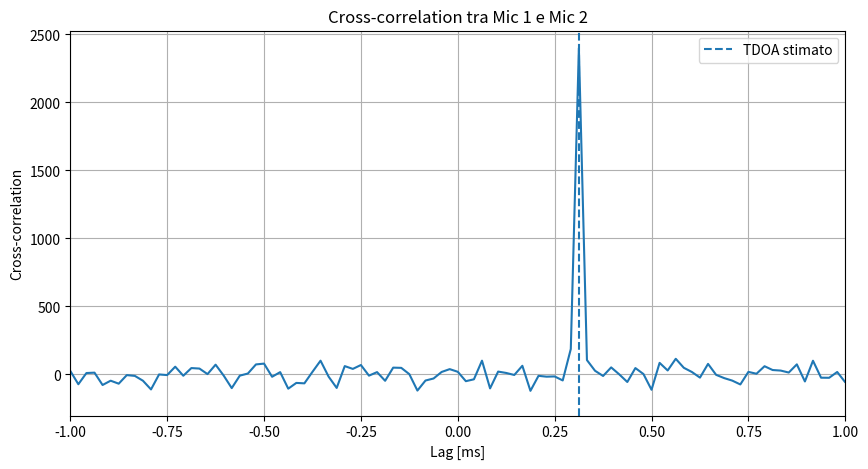

Python code for this plot:
# CALCULATION OF TDOA USING CROSS-CORRELATION

# CROSS CORRELATION: tende a rafforzare ciò che è comune/coerente tra i microfoni e a rendere meno importante ciò che non lo è 

import numpy as np
import matplotlib.pyplot as plt

# PARAMETRI
c = 343.0 # m/s velocità della luce
fs = 48000
duration = 0.05

mic1 = np.array([-0.1, 0.0])
mic2 = np.array([0.1, 0.0])

source = np.array([0.6, 1.0])

# GEOMETRIA
r1 = np.linalg.norm(source - mic1)
r2 = np.linalg.norm(source - mic2)

t1 = r1/c
t2 = r2/c

true_tdoa = t1 - t2

print("TDOA teorico:")
print(true_tdoa * 1e6, "microsecondi")

print("TDOA teorico in campioni:", true_tdoa * fs)

# SEGNALE DELLA SORGENTE
N = int(duration * fs)
rng = np.random.default_rng(42) # Random Number Generator con seed 42
source_signal = rng.normal(0, 1, N) # Creazione N numeri casuali distribuiti secondo una distribuzione normale (Gaussiana) dove 0 = media, 1 = deviazione standard e N numero di campioni

# RITARDI DIGITALI 
# Quindi il concetto è questo:
# Calcoliamo il ritardo in campioni quindi quanti campioni passano dal momento in cui la sorgente emette al momento in cui arriva al mic 1 e mic2
# Dopo di che calcolo il tempo totale cioè N quindi i campioni per la durata totale e poi ci sommo il massimo tra i due ritardi in modo che dopo possiamo avere un array
# in cui i primi valori sono 0 fino al valore del delay e poi il resto è il segnale che ha durata N

delay1 = round(t1 * fs)
delay2 = round(t2 * fs)

print()
print("Delay mic1:", delay1, "campioni")
print("Delay mic2:", delay2, "campioni")

total_length = N + max(delay1, delay2)

signal1 = np.zeros(total_length)
signal2 = np.zeros(total_length)

signal1[delay1:delay1 + N] = source_signal
signal2[delay2:delay2 + N] = source_signal

# AGGIUNGIAMO RUMORE
noise_level = 0.5

noise1 = rng.normal(0, noise_level, total_length)
noise2 = rng.normal(0, noise_level, total_length)

signal1_noisy = signal1 + noise1
signal2_noisy = signal2 + noise2

# CROSS CORRELATION
# prova diversi spostamenti temporali tra i due segnali e per ogni spostamento calcola quanto si somigliano
# R12[k] = sommatoriaN x1[n]x2[n-k] dove k è il lag quindi di quanti campioni stiamo spostando un segnale rispetto all'altro

correlation = np.correlate(signal1_noisy, signal2_noisy, mode="full") # mode = full prova tutti gli spostamenti possibili tra i due segnali (N1 + N2 - 1)
lags = np.arange(-len(signal2_noisy) + 1, len(signal1_noisy)) # costruisce l'array contenente lo spostamento in campioni associato a ogni valore di correlazione

# posizione del massimo

peak_index = np.argmax(correlation) # restituisce la posizione del valore massimo nell'array

estimated_lag = lags[peak_index]

estimated_tdoa = estimated_lag / fs # convertiamo il ritardo espresso in campioni in un ritardo espresso in secondi

# quindi gli step sono questi:
# 1) Prova a spostare i due segnali tra loro e misura quanto si assomigliano
# 2) crea l'elenco degli spostamenti possibili, espressi in campioni
# 3) trova dove la somiglianza è massima
# 4) scopre a quanti campioni di ritardo corrisponde quel massimo
# 5) trasforma il ritardo da campioni a secondi 

print()
print("Lag stimato:", estimated_lag, "campioni")

print(
    "TDOA stimato:",
    estimated_tdoa * 1e6,
    "microsecondi"
)

# UN ALTRO MODO GESTENDOLO IN MODO DA VERIFICARE LA CORRETTEZZA DEI VALIRI DEI LAGs
max_lag = int(np.ceil((0.2 / c) * fs))
valid = np.abs(lags) <= max_lag

correlation_valid = correlation[valid]
lags_valid = lags[valid]

peak_index = np.argmax(correlation_valid)

estimated_lag = lags_valid[peak_index]

estimated_tdoa = estimated_lag / fs

# Errore di Stima
error = estimated_tdoa - true_tdoa

print(
    "Errore:",
    error * 1e6,
    "microsecondi"
)

# ==========================================
# GRAFICO CROSS-CORRELATION
# ==========================================

lags_ms = lags / fs * 1000

plt.figure(figsize=(10, 5))

plt.plot(
    lags_ms,
    correlation
)

plt.axvline(
    estimated_tdoa * 1000,
    linestyle="--",
    label="TDOA stimato"
)

plt.xlabel("Lag [ms]")
plt.ylabel("Cross-correlation")

plt.title(
    "Cross-correlation tra Mic 1 e Mic 2"
)

plt.grid()
plt.legend()

plt.xlim(-1, 1)

plt.show()
